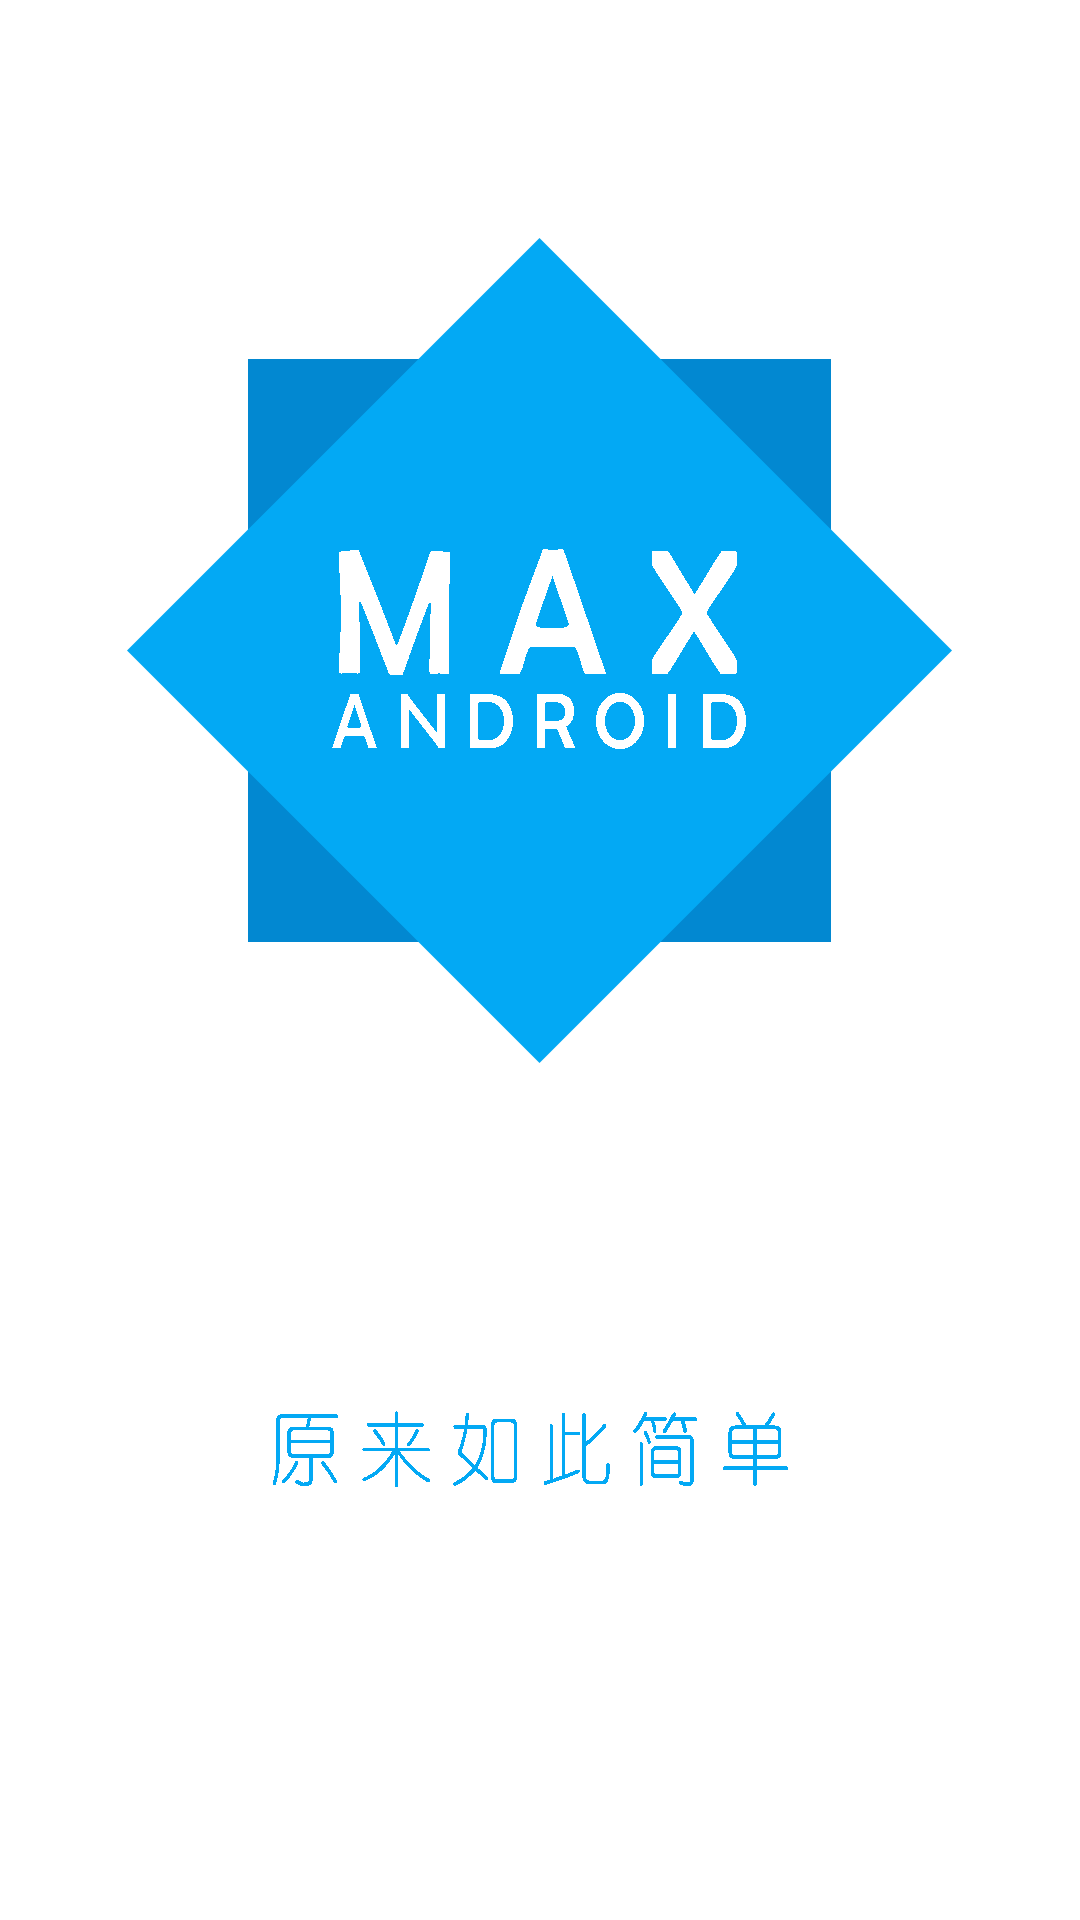

Produce the Android XML layout that renders to this screen, including the resource entries it uses.
<!-- AndroidManifest.xml: application theme AppTheme -->
<!-- res/layout/activity_splash.xml -->
<?xml version="1.0" encoding="utf-8"?>
<layout xmlns:android="http://schemas.android.com/apk/res/android"
    xmlns:app="http://schemas.android.com/apk/res-auto"
    xmlns:tools="http://schemas.android.com/tools">

    <data>

    </data>

    <androidx.constraintlayout.widget.ConstraintLayout
        android:layout_width="match_parent"
        android:layout_height="match_parent"
        android:background="@color/white">

        <ImageView
            android:id="@+id/iv_splash_icon"
            android:layout_width="0dp"
            android:layout_height="0dp"
            android:contentDescription="@string/app_name"
            android:scaleType="centerCrop"
            app:layout_constraintBottom_toBottomOf="parent"
            app:layout_constraintEnd_toEndOf="parent"
            app:layout_constraintStart_toStartOf="parent"
            app:layout_constraintTop_toTopOf="parent"
            app:srcCompat="@mipmap/ic_max_android" />

        <TextView
            android:id="@+id/tv_app_version"
            android:layout_width="wrap_content"
            android:layout_height="wrap_content"
            android:layout_margin="16dp"
            android:textColor="@color/black"
            android:textSize="12sp"
            app:layout_constraintBottom_toBottomOf="parent"
            app:layout_constraintLeft_toLeftOf="parent"
            app:layout_constraintRight_toRightOf="parent"
            tools:text="V3.0.0" />
    </androidx.constraintlayout.widget.ConstraintLayout>
</layout>
<!-- resources referenced by this layout -->
<resources>
  <color name="black">#000000</color>
  <color name="white">#ffffff</color>
  <!-- mipmap ic_max_android: png bitmap (mipmap-xxhdpi, 22480 bytes) -->
  <style name="AppTheme" parent="Theme.AppCompat.Light.NoActionBar">
          <item name="colorPrimary">@color/colorPrimary</item>
          <item name="colorPrimaryDark">@color/colorPrimaryDark</item>
          <item name="colorAccent">@color/colorAccent</item>
      </style>
  <color name="colorPrimary">#6200EE</color>
  <color name="colorPrimaryDark">#3700B3</color>
  <color name="colorAccent">#03DAC5</color>
</resources>
